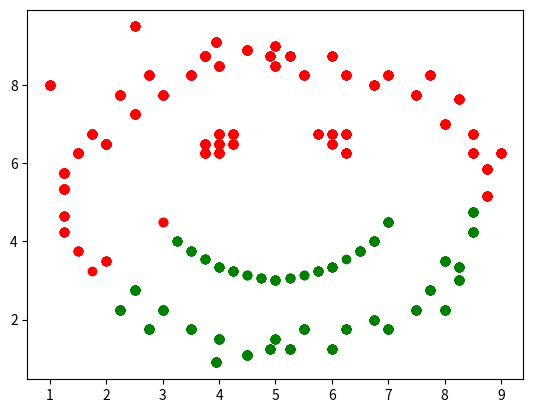

Write the Python code that produced this figure.
import matplotlib.pyplot as plt
import math

def getneighbor(point, clusterIndex):
    global dictCore
    global neighbor
    global Clusters
    global X
    global visited

    point_neighbor = neighbor[point]
    for i in range(len(point_neighbor)):
        if visited[point_neighbor[i]]: continue
        visited[point_neighbor[i]] = True
        Clusters[clusterIndex].append(point_neighbor[i])
        if point_neighbor[i] in dictCore:
            getneighbor(point_neighbor[i], clusterIndex)


X = [[1.0, 5.0],
     [1.25, 5.35],
     [1.25, 5.75],
     [1.5, 6.25],
     [1.75, 6.75],
     [2.0, 6.5],
     [3.0, 7.75],
     [3.5, 8.25],
     [3.75, 8.75],
     [3.95, 9.1],
     [4.0, 8.5],
     [2.5, 7.25],
     [2.25, 7.75],
     [2.0, 6.5],
     [2.75, 8.25],
     [4.5, 8.9],
     [9.0, 5.0],
     [8.75, 5.85],
     [9.0, 6.25],
     [8.0, 7.0],
     [8.5, 6.25],
     [8.5, 6.75],
     [8.25, 7.65],
     [7.0, 8.25],
     [6.0, 8.75],
     [5.5, 8.25],
     [5.25, 8.75],
     [4.9, 8.75],
     [5.0, 8.5],
     [7.5, 7.75],
     [7.75, 8.25],
     [6.75, 8.0],
     [6.25, 8.25],
     [4.5, 8.9],
     [5.0, 1.0],
     [1.25, 4.65],
     [1.25, 4.25],
     [1.5, 3.75],
     [1.75, 3.25],
     [2.0, 3.5],
     [3.0, 2.25],
     [3.5, 1.75],
     [3.75, 8.75],
     [3.95, 0.9],
     [4.0, 1.5],
     [2.5, 2.75],
     [2.25, 2.25],
     [2.0, 3.5],
     [2.75, 1.75],
     [4.5, 1.1],
     [5.0, 9.0],
     [8.75, 5.15],
     [8.0, 2.25],
     [8.25, 3.0],
     [8.5, 4.75],
     [8.5, 4.25],
     [8.25, 3.35],
     [7.0, 1.75],
     [8.0, 3.5],
     [6.0, 1.25],
     [5.5, 1.75],
     [5.25, 1.25],
     [4.9, 1.25],
     [5.0, 1.5],
     [7.5, 2.25],
     [7.75, 2.75],
     [6.75, 2.0],
     [6.25, 1.75],
     [4.5, 1.1],
     [3.0, 4.5],
     [7.0, 4.5],
     [5.0, 3.0],
     [4.0, 3.35],
     [6.0, 3.35],
     [4.25, 3.25],
     [5.75, 3.25],
     [3.5, 3.75],
     [6.5, 3.75],
     [3.25, 4.0],
     [6.75, 4.0],
     [3.75, 3.55],
     [6.25, 3.55],
     [4.75, 3.05],
     [5.25, 3.05],
     [4.5, 3.15],
     [5.5, 3.15],
     [4.0, 6.5],
     [4.0, 6.75],
     [4.0, 6.25],
     [3.75, 6.5],
     [4.25, 6.5],
     [4.25, 6.75],
     [3.75, 6.25],
     [6.0, 6.5],
     [6.0, 6.75],
     [6.0, 6.25],
     [5.75, 6.75],
     [5.75, 6.25],
     [6.25, 6.75],
     [6.25, 6.25],
     [9.5, 9.5],
     [2.5, 9.5],
     [1.0, 8.0]]
dictCore = {}
neighbor = []
Clusters = []
visited = []
epsilon = 2
m = 10

for i in range(len(X)): neighbor.append([])

for i in range(0, len(X)):
    nCount = 0
    for j in range(i + 1, len(X)):
        dist = ((X[i][0] - X[j][0]) ** 2) + ((X[i][1] - X[j][1]) ** 2)
        dist = math.sqrt(dist)
        if dist <= epsilon:
            nCount += 1
            neighbor[i].append(j)
            neighbor[j].append(i)

    if nCount >= m:
        dictCore[i] = True

visited = []
for i in range(len(X)):
    visited.append(False)

clusterIndex = 0
for key in dictCore:
    if visited[key]: continue

    Clusters.append([])
    visited[key] = True
    getneighbor(key, clusterIndex)

    clusterIndex += 1

colors = ['red', 'green', 'black', 'cyan', 'pink', 'orange', 'violet', 'yellow', 'blue', 'grey', 'darkblue', 'purple']

clusteredpoints = 0
for i in range(len(Clusters)):
    x_coordinate = []
    y_coordinate = []
    currentCluster = Clusters[i]

    print("Elements in Cluster " + str(i+1) + ": " + str(len(currentCluster)))
    clusteredpoints += len(currentCluster)

    for j in range(len(currentCluster)):
        x_coordinate.append(X[currentCluster[j]][0])
        y_coordinate.append(X[currentCluster[j]][1])

        plt.scatter(x_coordinate, y_coordinate, color=colors[i])

print("Number of Outliers: " + str(len(X) - clusteredpoints))

print("m:",m)
print("epsilon:",epsilon)

plt.show()


